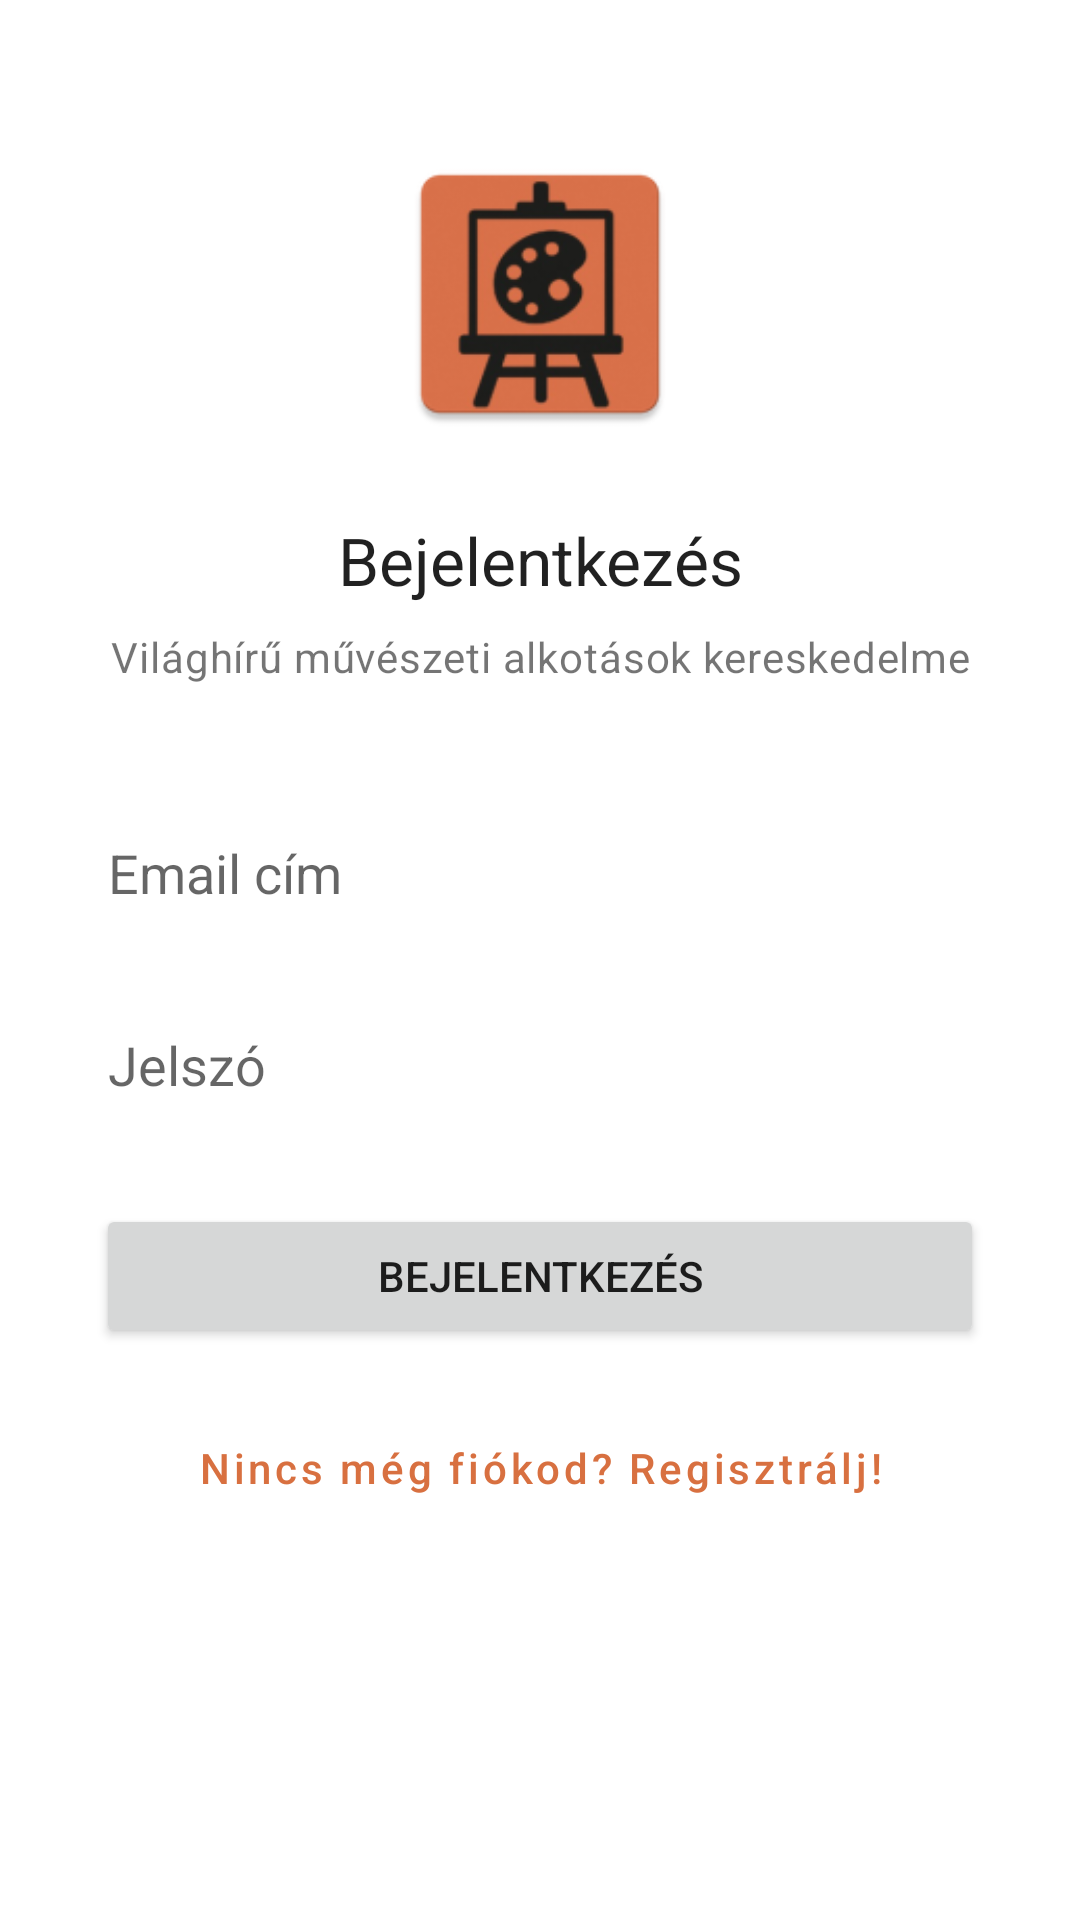

Here is an Android app screen rendered from its layout file. Give the layout XML and the strings, colors and styles it references.
<!-- AndroidManifest.xml: application theme Theme.ArtShop -->
<!-- res/layout/activity_main.xml -->
<?xml version="1.0" encoding="utf-8"?>
<ScrollView xmlns:android="http://schemas.android.com/apk/res/android"
    xmlns:app="http://schemas.android.com/apk/res-auto"
    xmlns:tools="http://schemas.android.com/tools"
    android:layout_width="match_parent"
    android:layout_height="match_parent"
    android:fillViewport="true"
    android:fitsSystemWindows="true"
    tools:context=".MainActivity">

    <androidx.constraintlayout.widget.ConstraintLayout
        android:layout_width="match_parent"
        android:layout_height="wrap_content"
        android:padding="@dimen/activity_horizontal_margin">

        <androidx.constraintlayout.widget.ConstraintLayout xmlns:android="http://schemas.android.com/apk/res/android"
            xmlns:app="http://schemas.android.com/apk/res-auto"
            xmlns:tools="http://schemas.android.com/tools"
            android:layout_width="match_parent"
            android:layout_height="match_parent"
            android:padding="@dimen/activity_horizontal_margin"
            tools:context=".MainActivity">

            <ImageView
                android:id="@+id/imageViewLogo"
                android:layout_width="100dp"
                android:layout_height="100dp"
                android:layout_marginTop="16dp"
                android:src="@mipmap/ic_launcher"
                app:layout_constraintEnd_toEndOf="parent"
                app:layout_constraintStart_toStartOf="parent"
                app:layout_constraintTop_toTopOf="parent"
                android:contentDescription="@string/app_logo_description" />



            <TextView
                android:id="@+id/textViewLoginTitle"
                android:layout_width="wrap_content"
                android:layout_height="wrap_content"
                android:layout_marginTop="24dp"
                android:text="@string/login_title"
                android:textAppearance="@style/TextAppearance.AppCompat.Large"
                app:layout_constraintEnd_toEndOf="parent"
                app:layout_constraintStart_toStartOf="parent"
                app:layout_constraintTop_toBottomOf="@+id/imageViewLogo" />
            <TextView
                android:id="@+id/textViewTagline"
                android:layout_width="wrap_content"
                android:layout_height="wrap_content"
                android:layout_marginTop="8dp"
                android:text="@string/app_tagline"
                android:textAlignment="center"
                android:letterSpacing="0.02"
                app:layout_constraintStart_toStartOf="parent"
                app:layout_constraintEnd_toEndOf="parent"
                app:layout_constraintTop_toBottomOf="@id/textViewLoginTitle" />


            <EditText
                android:id="@+id/editTextUserEmail"
                android:layout_width="0dp"
                android:layout_height="wrap_content"
                android:layout_marginTop="64dp"
                android:ems="10"
                android:hint="@string/email_address"
                android:inputType="textEmailAddress"
                android:minHeight="48dp"
                app:layout_constraintEnd_toEndOf="parent"
                app:layout_constraintStart_toStartOf="parent"
                app:layout_constraintTop_toBottomOf="@+id/textViewLoginTitle" />

            <EditText
                android:id="@+id/editTextPassword"
                android:layout_width="0dp"
                android:layout_height="wrap_content"
                android:layout_marginTop="16dp"
                android:ems="10"
                android:hint="@string/password"
                android:inputType="textPassword"
                android:minHeight="48dp"
                app:layout_constraintEnd_toEndOf="parent"
                app:layout_constraintStart_toStartOf="parent"
                app:layout_constraintTop_toBottomOf="@+id/editTextUserEmail" />

            <Button
                android:id="@+id/loginButton"
                android:layout_width="0dp"
                android:layout_height="wrap_content"
                android:layout_marginTop="24dp"
                android:onClick="login"
                android:text="@string/login"
                app:layout_constraintEnd_toEndOf="parent"
                app:layout_constraintStart_toStartOf="parent"
                app:layout_constraintTop_toBottomOf="@+id/editTextPassword" />

            <Button
                android:id="@+id/registerButton"
                style="@style/Widget.MaterialComponents.Button.OutlinedButton"
                android:layout_width="0dp"
                android:layout_height="wrap_content"
                android:layout_marginTop="16dp"
                android:onClick="register"
                android:text="@string/registration_prompt"
                android:textAllCaps="false"
                app:layout_constraintEnd_toEndOf="parent"
                app:layout_constraintStart_toStartOf="parent"
                app:layout_constraintTop_toBottomOf="@+id/loginButton" />

        </androidx.constraintlayout.widget.ConstraintLayout>

    </androidx.constraintlayout.widget.ConstraintLayout>
</ScrollView>
<!-- resources referenced by this layout -->
<resources>
  <dimen name="activity_horizontal_margin">16dp</dimen>
  <!-- mipmap ic_launcher: webp bitmap (mipmap-hdpi, 3852 bytes) -->
  <string name="app_logo_description">Alkalmazás logó</string>
  <string name="app_tagline">Világhírű művészeti alkotások kereskedelme</string>
  <string name="email_address">Email cím</string>
  <string name="login">Bejelentkezés</string>
  <string name="login_title">Bejelentkezés</string>
  <string name="password">Jelszó</string>
  <string name="registration_prompt">Nincs még fiókod? Regisztrálj!</string>
  <style name="Theme.ArtShop" parent="Theme.MaterialComponents.DayNight.DarkActionBar">
          
          <item name="colorPrimary">@color/purple_500</item>
          <item name="colorPrimaryVariant">@color/purple_700</item>
          <item name="colorOnPrimary">@color/white</item>
          
          <item name="colorSecondary">@color/teal_200</item>
          <item name="colorSecondaryVariant">@color/teal_700</item>
          <item name="colorOnSecondary">@color/black</item>
          
          <item name="android:statusBarColor">?attr/colorPrimaryVariant</item>
          <item name="colorControlNormal">#FFFFFF</item>
          
      </style>
  <color name="purple_500">#D87040</color>
  <color name="purple_700">#3E2723</color>
  <color name="white">#F5F5F5</color>
  <color name="teal_200">#A1887F</color>
  <color name="teal_700">#D87040</color>
  <color name="black">#262626</color>
</resources>
